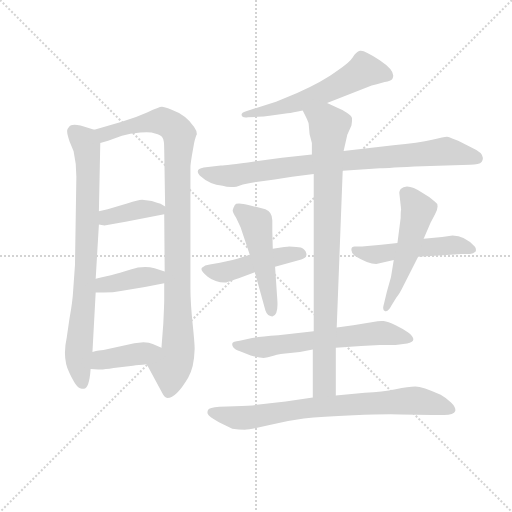
t = 0.00 s
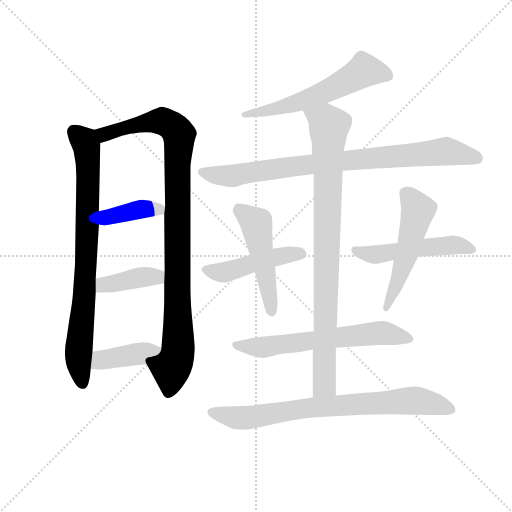
t = 2.13 s
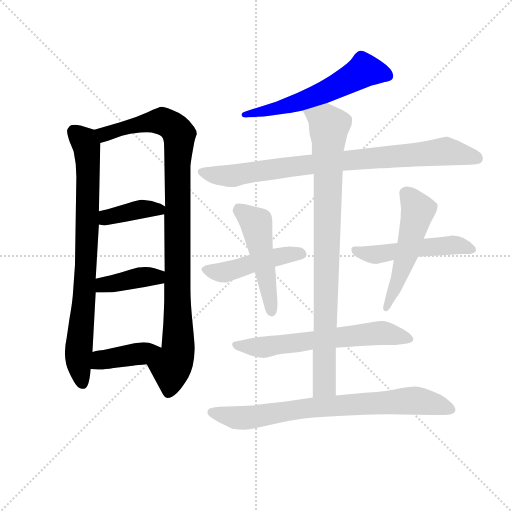
t = 4.26 s
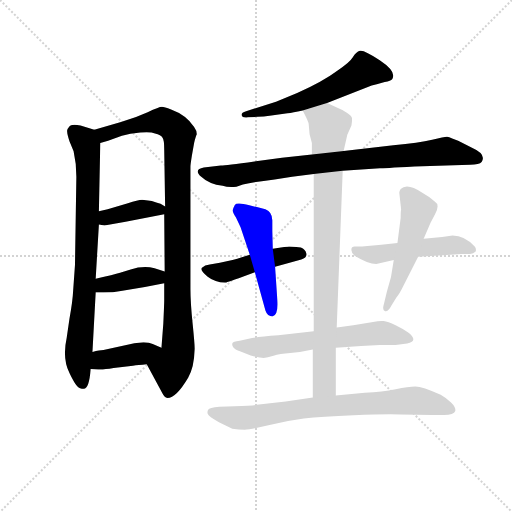
t = 6.39 s
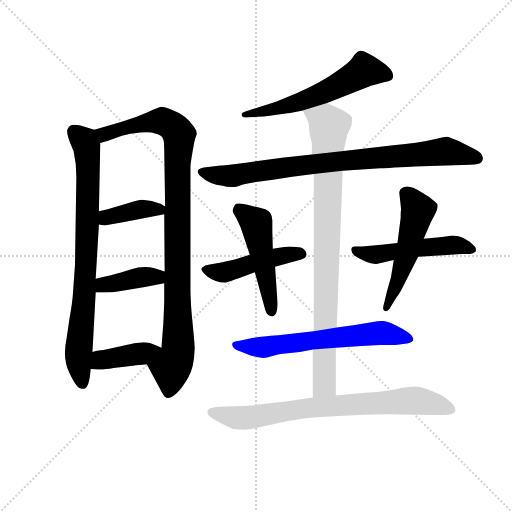
t = 8.53 s
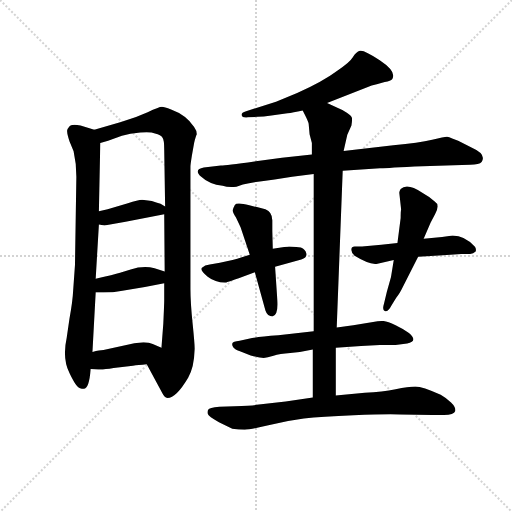
t = 10.66 s

The animated SVG that drew these frames (rendered in a browser with its animation timeline set to each time). Animation: 14 CSS @keyframes rules; one cycle of 10.66 s.

<svg version="1.1" viewBox="0 0 1024 1024" xmlns="http://www.w3.org/2000/svg">
  <g stroke="lightgray" stroke-dasharray="1,1" stroke-width="1" transform="scale(4, 4)">
    <line x1="0" y1="0" x2="256" y2="256"></line>
    <line x1="256" y1="0" x2="0" y2="256"></line>
    <line x1="128" y1="0" x2="128" y2="256"></line>
    <line x1="0" y1="128" x2="256" y2="128"></line>
  </g>
  <g transform="scale(0.92, -0.92) translate(60, -850)">
    <style type="text/css">
      
        @keyframes keyframes0 {
          from {
            stroke: blue;
            stroke-dashoffset: 812;
            stroke-width: 128;
          }
          73% {
            animation-timing-function: step-end;
            stroke: blue;
            stroke-dashoffset: 0;
            stroke-width: 128;
          }
          to {
            stroke: black;
            stroke-width: 1024;
          }
        }
        #make-me-a-hanzi-animation-0 {
          animation: keyframes0 0.9108072916666666s both;
          animation-delay: 0s;
          animation-timing-function: linear;
        }
      
        @keyframes keyframes1 {
          from {
            stroke: blue;
            stroke-dashoffset: 1010;
            stroke-width: 128;
          }
          77% {
            animation-timing-function: step-end;
            stroke: blue;
            stroke-dashoffset: 0;
            stroke-width: 128;
          }
          to {
            stroke: black;
            stroke-width: 1024;
          }
        }
        #make-me-a-hanzi-animation-1 {
          animation: keyframes1 1.0719401041666667s both;
          animation-delay: 0.9108072916666666s;
          animation-timing-function: linear;
        }
      
        @keyframes keyframes2 {
          from {
            stroke: blue;
            stroke-dashoffset: 389;
            stroke-width: 128;
          }
          56% {
            animation-timing-function: step-end;
            stroke: blue;
            stroke-dashoffset: 0;
            stroke-width: 128;
          }
          to {
            stroke: black;
            stroke-width: 1024;
          }
        }
        #make-me-a-hanzi-animation-2 {
          animation: keyframes2 0.5665690104166666s both;
          animation-delay: 1.9827473958333335s;
          animation-timing-function: linear;
        }
      
        @keyframes keyframes3 {
          from {
            stroke: blue;
            stroke-dashoffset: 400;
            stroke-width: 128;
          }
          57% {
            animation-timing-function: step-end;
            stroke: blue;
            stroke-dashoffset: 0;
            stroke-width: 128;
          }
          to {
            stroke: black;
            stroke-width: 1024;
          }
        }
        #make-me-a-hanzi-animation-3 {
          animation: keyframes3 0.5755208333333334s both;
          animation-delay: 2.54931640625s;
          animation-timing-function: linear;
        }
      
        @keyframes keyframes4 {
          from {
            stroke: blue;
            stroke-dashoffset: 405;
            stroke-width: 128;
          }
          57% {
            animation-timing-function: step-end;
            stroke: blue;
            stroke-dashoffset: 0;
            stroke-width: 128;
          }
          to {
            stroke: black;
            stroke-width: 1024;
          }
        }
        #make-me-a-hanzi-animation-4 {
          animation: keyframes4 0.57958984375s both;
          animation-delay: 3.1248372395833335s;
          animation-timing-function: linear;
        }
      
        @keyframes keyframes5 {
          from {
            stroke: blue;
            stroke-dashoffset: 586;
            stroke-width: 128;
          }
          66% {
            animation-timing-function: step-end;
            stroke: blue;
            stroke-dashoffset: 0;
            stroke-width: 128;
          }
          to {
            stroke: black;
            stroke-width: 1024;
          }
        }
        #make-me-a-hanzi-animation-5 {
          animation: keyframes5 0.7268880208333334s both;
          animation-delay: 3.7044270833333335s;
          animation-timing-function: linear;
        }
      
        @keyframes keyframes6 {
          from {
            stroke: blue;
            stroke-dashoffset: 858;
            stroke-width: 128;
          }
          74% {
            animation-timing-function: step-end;
            stroke: blue;
            stroke-dashoffset: 0;
            stroke-width: 128;
          }
          to {
            stroke: black;
            stroke-width: 1024;
          }
        }
        #make-me-a-hanzi-animation-6 {
          animation: keyframes6 0.9482421875s both;
          animation-delay: 4.431315104166667s;
          animation-timing-function: linear;
        }
      
        @keyframes keyframes7 {
          from {
            stroke: blue;
            stroke-dashoffset: 471;
            stroke-width: 128;
          }
          61% {
            animation-timing-function: step-end;
            stroke: blue;
            stroke-dashoffset: 0;
            stroke-width: 128;
          }
          to {
            stroke: black;
            stroke-width: 1024;
          }
        }
        #make-me-a-hanzi-animation-7 {
          animation: keyframes7 0.63330078125s both;
          animation-delay: 5.379557291666667s;
          animation-timing-function: linear;
        }
      
        @keyframes keyframes8 {
          from {
            stroke: blue;
            stroke-dashoffset: 500;
            stroke-width: 128;
          }
          62% {
            animation-timing-function: step-end;
            stroke: blue;
            stroke-dashoffset: 0;
            stroke-width: 128;
          }
          to {
            stroke: black;
            stroke-width: 1024;
          }
        }
        #make-me-a-hanzi-animation-8 {
          animation: keyframes8 0.6569010416666666s both;
          animation-delay: 6.012858072916667s;
          animation-timing-function: linear;
        }
      
        @keyframes keyframes9 {
          from {
            stroke: blue;
            stroke-dashoffset: 511;
            stroke-width: 128;
          }
          62% {
            animation-timing-function: step-end;
            stroke: blue;
            stroke-dashoffset: 0;
            stroke-width: 128;
          }
          to {
            stroke: black;
            stroke-width: 1024;
          }
        }
        #make-me-a-hanzi-animation-9 {
          animation: keyframes9 0.6658528645833334s both;
          animation-delay: 6.669759114583334s;
          animation-timing-function: linear;
        }
      
        @keyframes keyframes10 {
          from {
            stroke: blue;
            stroke-dashoffset: 527;
            stroke-width: 128;
          }
          63% {
            animation-timing-function: step-end;
            stroke: blue;
            stroke-dashoffset: 0;
            stroke-width: 128;
          }
          to {
            stroke: black;
            stroke-width: 1024;
          }
        }
        #make-me-a-hanzi-animation-10 {
          animation: keyframes10 0.6788736979166666s both;
          animation-delay: 7.335611979166667s;
          animation-timing-function: linear;
        }
      
        @keyframes keyframes11 {
          from {
            stroke: blue;
            stroke-dashoffset: 635;
            stroke-width: 128;
          }
          67% {
            animation-timing-function: step-end;
            stroke: blue;
            stroke-dashoffset: 0;
            stroke-width: 128;
          }
          to {
            stroke: black;
            stroke-width: 1024;
          }
        }
        #make-me-a-hanzi-animation-11 {
          animation: keyframes11 0.7667643229166666s both;
          animation-delay: 8.014485677083334s;
          animation-timing-function: linear;
        }
      
        @keyframes keyframes12 {
          from {
            stroke: blue;
            stroke-dashoffset: 906;
            stroke-width: 128;
          }
          75% {
            animation-timing-function: step-end;
            stroke: blue;
            stroke-dashoffset: 0;
            stroke-width: 128;
          }
          to {
            stroke: black;
            stroke-width: 1024;
          }
        }
        #make-me-a-hanzi-animation-12 {
          animation: keyframes12 0.9873046875s both;
          animation-delay: 8.78125s;
          animation-timing-function: linear;
        }
      
        @keyframes keyframes13 {
          from {
            stroke: blue;
            stroke-dashoffset: 783;
            stroke-width: 128;
          }
          72% {
            animation-timing-function: step-end;
            stroke: blue;
            stroke-dashoffset: 0;
            stroke-width: 128;
          }
          to {
            stroke: black;
            stroke-width: 1024;
          }
        }
        #make-me-a-hanzi-animation-13 {
          animation: keyframes13 0.88720703125s both;
          animation-delay: 9.7685546875s;
          animation-timing-function: linear;
        }
      
    </style>
    
      <path d="M 145 568 L 115 577 Q 95 582 90 574 Q 85 569 86 564 Q 86 558 91 543 L 100 521 Q 106 495 106 466 L 103 274 L 99 218 Q 98 196 91 157 L 85 116 Q 75 71 91 39 Q 106 7 114 6 Q 121 4 122 5 Q 134 5 137 48 L 141 85 L 148 214 L 148 244 L 155 362 L 155 391 L 158 539 C 159 564 159 564 145 568 Z" fill="lightgray"></path>
    
      <path d="M 259 58 L 293 -5 Q 297 -14 304 -15 Q 323 -15 349 29 Q 362 51 363 89 Q 364 95 359 144 Q 354 192 354 222 L 354 488 Q 354 492 357 511 L 362 539 Q 366 556 368 558 Q 368 566 362 574 Q 345 600 312 612 Q 297 618 292 618 Q 286 618 261 606 Q 235 594 203 585 L 145 568 C 116 560 129 530 158 539 L 175 544 L 205 555 Q 222 560 245 562 Q 268 564 277 560 Q 290 557 293 551 Q 297 547 297 524 L 299 401 L 297 384 L 298 260 L 297 234 L 297 198 Q 297 190 295 146 L 291 94 C 289 64 245 84 259 58 Z" fill="lightgray"></path>
    
      <path d="M 155 362 L 167 360 L 213 368 L 297 384 C 320 388 320 388 299 401 L 289 407 Q 280 410 270 413 L 249 416 Q 240 416 218 408 L 174 395 L 155 391 C 126 385 125 367 155 362 Z" fill="lightgray"></path>
    
      <path d="M 148 214 L 165 214 Q 185 214 206 218 L 255 226 L 297 234 C 326 240 327 251 298 260 L 276 267 Q 251 273 224 264 L 201 257 Q 188 253 148 244 C 119 237 118 214 148 214 Z" fill="lightgray"></path>
    
      <path d="M 137 48 L 154 47 Q 163 46 187 50 L 229 55 Q 240 56 259 58 C 289 61 319 82 291 94 L 272 102 Q 265 106 252 106 L 232 104 L 165 89 Q 157 89 141 85 C 112 78 107 50 137 48 Z" fill="lightgray"></path>
    
      <path d="M 651 626 L 748 664 Q 772 671 782.5 673 Q 793 675 794 681 Q 800 696 765.5 719 Q 731 742 722.5 739.5 Q 714 737 707 725.5 Q 700 714 674 697 Q 642 673 586 648 L 540 629 L 475 608 Q 465 605 465 600 Q 467 593 479 595 L 500 596 Q 512 596 530 599 L 565 604 Q 576 605 598 610 L 651 626 Z" fill="lightgray"></path>
    
      <path d="M 841 488 L 962 492 Q 982 492 987 498 Q 998 515 966 529 L 936 544 L 923 549 Q 916 552 912 552.5 Q 908 553 879.5 546 Q 851 539 795 534 L 687 522 L 618 514 L 553 507 L 479 497 Q 421 490 420 490 L 383 486 Q 360 482 377.5 465.5 Q 395 449 424 446 Q 436 442 454 444 L 468 449 Q 495 455 537 460 L 575 466 L 622 472 L 685 479 L 766 484 Q 770 484 841 488 Z" fill="lightgray"></path>
    
      <path d="M 538 270 L 595 286 Q 608 290 606 299 Q 604 308 594 312 Q 572 314 568.5 314 Q 565 314 533 309 L 483 296 L 464 290 Q 450 285 418 279 L 396 275 Q 385 274 379 268 Q 374 262 391.5 248.5 Q 409 235 432 236 Q 438 237 494 258 L 538 270 Z" fill="lightgray"></path>
    
      <path d="M 494 258 L 517 175 Q 519 169 523 165 Q 528 162 532 162 Q 545 164 543 196 L 538 270 L 533 309 L 532 348 L 532 371 Q 532 389 517 395 L 482 404 Q 454 411 450.5 404.5 Q 447 398 446 393.5 Q 445 389 453 377 L 463 356 L 483 296 L 494 258 Z" fill="lightgray"></path>
    
      <path d="M 849 292 L 903 295 L 943 298 L 962 298 Q 969 298 974 303 Q 976 309 972 314 Q 950 338 924 338 L 901 335 L 861 331 L 804 322 L 769 318 L 727 314 L 711 314 Q 704 314 704 308 Q 703 301 711 294 Q 740 276 758 276 L 796 285 L 849 292 Z" fill="lightgray"></path>
    
      <path d="M 796 285 L 790 248 L 781 216 L 775 191 Q 770 175 777 173.5 Q 784 172 791 186 L 801 202 Q 811 216 814 223 L 849 292 L 861 331 L 876 366 L 886 385 Q 897 405 885 412 Q 871 424 858 431 Q 825 453 811 439 Q 808 434 808 431 L 812 395 Q 811 390 811 376 L 804 322 L 796 285 Z" fill="lightgray"></path>
    
      <path d="M 622 130 L 545 121 Q 505 118 488 115 L 461 109 Q 446 107 445 103.5 Q 444 100 447 95 Q 450 90 463 86 L 485 77 Q 505 72 513 72 Q 521 72 534.5 76.5 Q 548 81 571 82.5 Q 594 84 620 90 L 670 94 L 725 98 L 766 100 L 800 100 L 825 103 Q 850 108 829 126 Q 817 135 800 143 Q 783 151 774 152 Q 765 153 751 150 L 708 143 L 692 141 Q 679 139 672 138 L 622 130 Z" fill="lightgray"></path>
    
      <path d="M 687 522 L 695 557 L 704 577 Q 706 590 705 594 Q 704 598 694 605 Q 683 612 677 614 L 651 626 C 624 639 585 637 598 610 L 603 600 Q 610 586 611 581 L 613 558 L 618 539 L 618 514 L 622 472 L 622 130 L 620 90 L 620 -14 C 620 -44 670 -40 670 -10 L 670 94 L 672 138 L 685 479 L 687 522 Z" fill="lightgray"></path>
    
      <path d="M 620 -14 L 561 -23 L 498 -30 Q 485 -32 450 -33 L 417 -34 Q 394 -36 393 -40 Q 390 -44 391.5 -49.5 Q 393 -55 416 -68 L 445 -82 Q 459 -84 472 -84 Q 485 -84 523.5 -74.5 Q 562 -65 600.5 -60 Q 639 -55 708.5 -52.5 Q 778 -50 810 -51 L 880 -52 L 905 -52 Q 927 -52 929.5 -44 Q 932 -36 920.5 -25 Q 909 -14 898 -8 Q 858 10 843 10 Q 828 10 800 4 Q 772 -2 733 -4 L 670 -10 L 620 -14 Z" fill="lightgray"></path>
    
    
      <clipPath id="make-me-a-hanzi-clip-0">
        <path d="M 145 568 L 115 577 Q 95 582 90 574 Q 85 569 86 564 Q 86 558 91 543 L 100 521 Q 106 495 106 466 L 103 274 L 99 218 Q 98 196 91 157 L 85 116 Q 75 71 91 39 Q 106 7 114 6 Q 121 4 122 5 Q 134 5 137 48 L 141 85 L 148 214 L 148 244 L 155 362 L 155 391 L 158 539 C 159 564 159 564 145 568 Z"></path>
      </clipPath>
      <path clip-path="url(#make-me-a-hanzi-clip-0)" d="M 102 563 L 123 543 L 131 503 L 124 222 L 110 76 L 118 18" fill="none" id="make-me-a-hanzi-animation-0" stroke-dasharray="684 1368" stroke-linecap="round"></path>
    
      <clipPath id="make-me-a-hanzi-clip-1">
        <path d="M 259 58 L 293 -5 Q 297 -14 304 -15 Q 323 -15 349 29 Q 362 51 363 89 Q 364 95 359 144 Q 354 192 354 222 L 354 488 Q 354 492 357 511 L 362 539 Q 366 556 368 558 Q 368 566 362 574 Q 345 600 312 612 Q 297 618 292 618 Q 286 618 261 606 Q 235 594 203 585 L 145 568 C 116 560 129 530 158 539 L 175 544 L 205 555 Q 222 560 245 562 Q 268 564 277 560 Q 290 557 293 551 Q 297 547 297 524 L 299 401 L 297 384 L 298 260 L 297 234 L 297 198 Q 297 190 295 146 L 291 94 C 289 64 245 84 259 58 Z"></path>
      </clipPath>
      <path clip-path="url(#make-me-a-hanzi-clip-1)" d="M 154 563 L 167 558 L 231 578 L 292 587 L 317 574 L 330 555 L 325 486 L 327 93 L 312 52 L 306 -2" fill="none" id="make-me-a-hanzi-animation-1" stroke-dasharray="882 1764" stroke-linecap="round"></path>
    
      <clipPath id="make-me-a-hanzi-clip-2">
        <path d="M 155 362 L 167 360 L 213 368 L 297 384 C 320 388 320 388 299 401 L 289 407 Q 280 410 270 413 L 249 416 Q 240 416 218 408 L 174 395 L 155 391 C 126 385 125 367 155 362 Z"></path>
      </clipPath>
      <path clip-path="url(#make-me-a-hanzi-clip-2)" d="M 161 384 L 173 377 L 270 396 L 289 389" fill="none" id="make-me-a-hanzi-animation-2" stroke-dasharray="261 522" stroke-linecap="round"></path>
    
      <clipPath id="make-me-a-hanzi-clip-3">
        <path d="M 148 214 L 165 214 Q 185 214 206 218 L 255 226 L 297 234 C 326 240 327 251 298 260 L 276 267 Q 251 273 224 264 L 201 257 Q 188 253 148 244 C 119 237 118 214 148 214 Z"></path>
      </clipPath>
      <path clip-path="url(#make-me-a-hanzi-clip-3)" d="M 152 222 L 165 231 L 281 248 L 290 254" fill="none" id="make-me-a-hanzi-animation-3" stroke-dasharray="272 544" stroke-linecap="round"></path>
    
      <clipPath id="make-me-a-hanzi-clip-4">
        <path d="M 137 48 L 154 47 Q 163 46 187 50 L 229 55 Q 240 56 259 58 C 289 61 319 82 291 94 L 272 102 Q 265 106 252 106 L 232 104 L 165 89 Q 157 89 141 85 C 112 78 107 50 137 48 Z"></path>
      </clipPath>
      <path clip-path="url(#make-me-a-hanzi-clip-4)" d="M 142 54 L 160 68 L 284 92" fill="none" id="make-me-a-hanzi-animation-4" stroke-dasharray="277 554" stroke-linecap="round"></path>
    
      <clipPath id="make-me-a-hanzi-clip-5">
        <path d="M 651 626 L 748 664 Q 772 671 782.5 673 Q 793 675 794 681 Q 800 696 765.5 719 Q 731 742 722.5 739.5 Q 714 737 707 725.5 Q 700 714 674 697 Q 642 673 586 648 L 540 629 L 475 608 Q 465 605 465 600 Q 467 593 479 595 L 500 596 Q 512 596 530 599 L 565 604 Q 576 605 598 610 L 651 626 Z"></path>
      </clipPath>
      <path clip-path="url(#make-me-a-hanzi-clip-5)" d="M 782 686 L 731 697 L 638 646 L 599 631 L 473 600" fill="none" id="make-me-a-hanzi-animation-5" stroke-dasharray="458 916" stroke-linecap="round"></path>
    
      <clipPath id="make-me-a-hanzi-clip-6">
        <path d="M 841 488 L 962 492 Q 982 492 987 498 Q 998 515 966 529 L 936 544 L 923 549 Q 916 552 912 552.5 Q 908 553 879.5 546 Q 851 539 795 534 L 687 522 L 618 514 L 553 507 L 479 497 Q 421 490 420 490 L 383 486 Q 360 482 377.5 465.5 Q 395 449 424 446 Q 436 442 454 444 L 468 449 Q 495 455 537 460 L 575 466 L 622 472 L 685 479 L 766 484 Q 770 484 841 488 Z"></path>
      </clipPath>
      <path clip-path="url(#make-me-a-hanzi-clip-6)" d="M 380 476 L 445 468 L 682 501 L 907 521 L 977 506" fill="none" id="make-me-a-hanzi-animation-6" stroke-dasharray="730 1460" stroke-linecap="round"></path>
    
      <clipPath id="make-me-a-hanzi-clip-7">
        <path d="M 538 270 L 595 286 Q 608 290 606 299 Q 604 308 594 312 Q 572 314 568.5 314 Q 565 314 533 309 L 483 296 L 464 290 Q 450 285 418 279 L 396 275 Q 385 274 379 268 Q 374 262 391.5 248.5 Q 409 235 432 236 Q 438 237 494 258 L 538 270 Z"></path>
      </clipPath>
      <path clip-path="url(#make-me-a-hanzi-clip-7)" d="M 386 265 L 426 258 L 545 293 L 595 298" fill="none" id="make-me-a-hanzi-animation-7" stroke-dasharray="343 686" stroke-linecap="round"></path>
    
      <clipPath id="make-me-a-hanzi-clip-8">
        <path d="M 494 258 L 517 175 Q 519 169 523 165 Q 528 162 532 162 Q 545 164 543 196 L 538 270 L 533 309 L 532 348 L 532 371 Q 532 389 517 395 L 482 404 Q 454 411 450.5 404.5 Q 447 398 446 393.5 Q 445 389 453 377 L 463 356 L 483 296 L 494 258 Z"></path>
      </clipPath>
      <path clip-path="url(#make-me-a-hanzi-clip-8)" d="M 459 395 L 497 364 L 530 172" fill="none" id="make-me-a-hanzi-animation-8" stroke-dasharray="372 744" stroke-linecap="round"></path>
    
      <clipPath id="make-me-a-hanzi-clip-9">
        <path d="M 849 292 L 903 295 L 943 298 L 962 298 Q 969 298 974 303 Q 976 309 972 314 Q 950 338 924 338 L 901 335 L 861 331 L 804 322 L 769 318 L 727 314 L 711 314 Q 704 314 704 308 Q 703 301 711 294 Q 740 276 758 276 L 796 285 L 849 292 Z"></path>
      </clipPath>
      <path clip-path="url(#make-me-a-hanzi-clip-9)" d="M 714 304 L 755 296 L 928 318 L 965 307" fill="none" id="make-me-a-hanzi-animation-9" stroke-dasharray="383 766" stroke-linecap="round"></path>
    
      <clipPath id="make-me-a-hanzi-clip-10">
        <path d="M 796 285 L 790 248 L 781 216 L 775 191 Q 770 175 777 173.5 Q 784 172 791 186 L 801 202 Q 811 216 814 223 L 849 292 L 861 331 L 876 366 L 886 385 Q 897 405 885 412 Q 871 424 858 431 Q 825 453 811 439 Q 808 434 808 431 L 812 395 Q 811 390 811 376 L 804 322 L 796 285 Z"></path>
      </clipPath>
      <path clip-path="url(#make-me-a-hanzi-clip-10)" d="M 822 430 L 849 394 L 824 296 L 779 179" fill="none" id="make-me-a-hanzi-animation-10" stroke-dasharray="399 798" stroke-linecap="round"></path>
    
      <clipPath id="make-me-a-hanzi-clip-11">
        <path d="M 622 130 L 545 121 Q 505 118 488 115 L 461 109 Q 446 107 445 103.5 Q 444 100 447 95 Q 450 90 463 86 L 485 77 Q 505 72 513 72 Q 521 72 534.5 76.5 Q 548 81 571 82.5 Q 594 84 620 90 L 670 94 L 725 98 L 766 100 L 800 100 L 825 103 Q 850 108 829 126 Q 817 135 800 143 Q 783 151 774 152 Q 765 153 751 150 L 708 143 L 692 141 Q 679 139 672 138 L 622 130 Z"></path>
      </clipPath>
      <path clip-path="url(#make-me-a-hanzi-clip-11)" d="M 451 100 L 515 95 L 769 126 L 827 114" fill="none" id="make-me-a-hanzi-animation-11" stroke-dasharray="507 1014" stroke-linecap="round"></path>
    
      <clipPath id="make-me-a-hanzi-clip-12">
        <path d="M 687 522 L 695 557 L 704 577 Q 706 590 705 594 Q 704 598 694 605 Q 683 612 677 614 L 651 626 C 624 639 585 637 598 610 L 603 600 Q 610 586 611 581 L 613 558 L 618 539 L 618 514 L 622 472 L 622 130 L 620 90 L 620 -14 C 620 -44 670 -40 670 -10 L 670 94 L 672 138 L 685 479 L 687 522 Z"></path>
      </clipPath>
      <path clip-path="url(#make-me-a-hanzi-clip-12)" d="M 606 608 L 648 586 L 655 576 L 645 13 L 626 -7" fill="none" id="make-me-a-hanzi-animation-12" stroke-dasharray="778 1556" stroke-linecap="round"></path>
    
      <clipPath id="make-me-a-hanzi-clip-13">
        <path d="M 620 -14 L 561 -23 L 498 -30 Q 485 -32 450 -33 L 417 -34 Q 394 -36 393 -40 Q 390 -44 391.5 -49.5 Q 393 -55 416 -68 L 445 -82 Q 459 -84 472 -84 Q 485 -84 523.5 -74.5 Q 562 -65 600.5 -60 Q 639 -55 708.5 -52.5 Q 778 -50 810 -51 L 880 -52 L 905 -52 Q 927 -52 929.5 -44 Q 932 -36 920.5 -25 Q 909 -14 898 -8 Q 858 10 843 10 Q 828 10 800 4 Q 772 -2 733 -4 L 670 -10 L 620 -14 Z"></path>
      </clipPath>
      <path clip-path="url(#make-me-a-hanzi-clip-13)" d="M 400 -46 L 466 -59 L 616 -36 L 828 -21 L 879 -26 L 921 -41" fill="none" id="make-me-a-hanzi-animation-13" stroke-dasharray="655 1310" stroke-linecap="round"></path>
    
  </g>
</svg>
